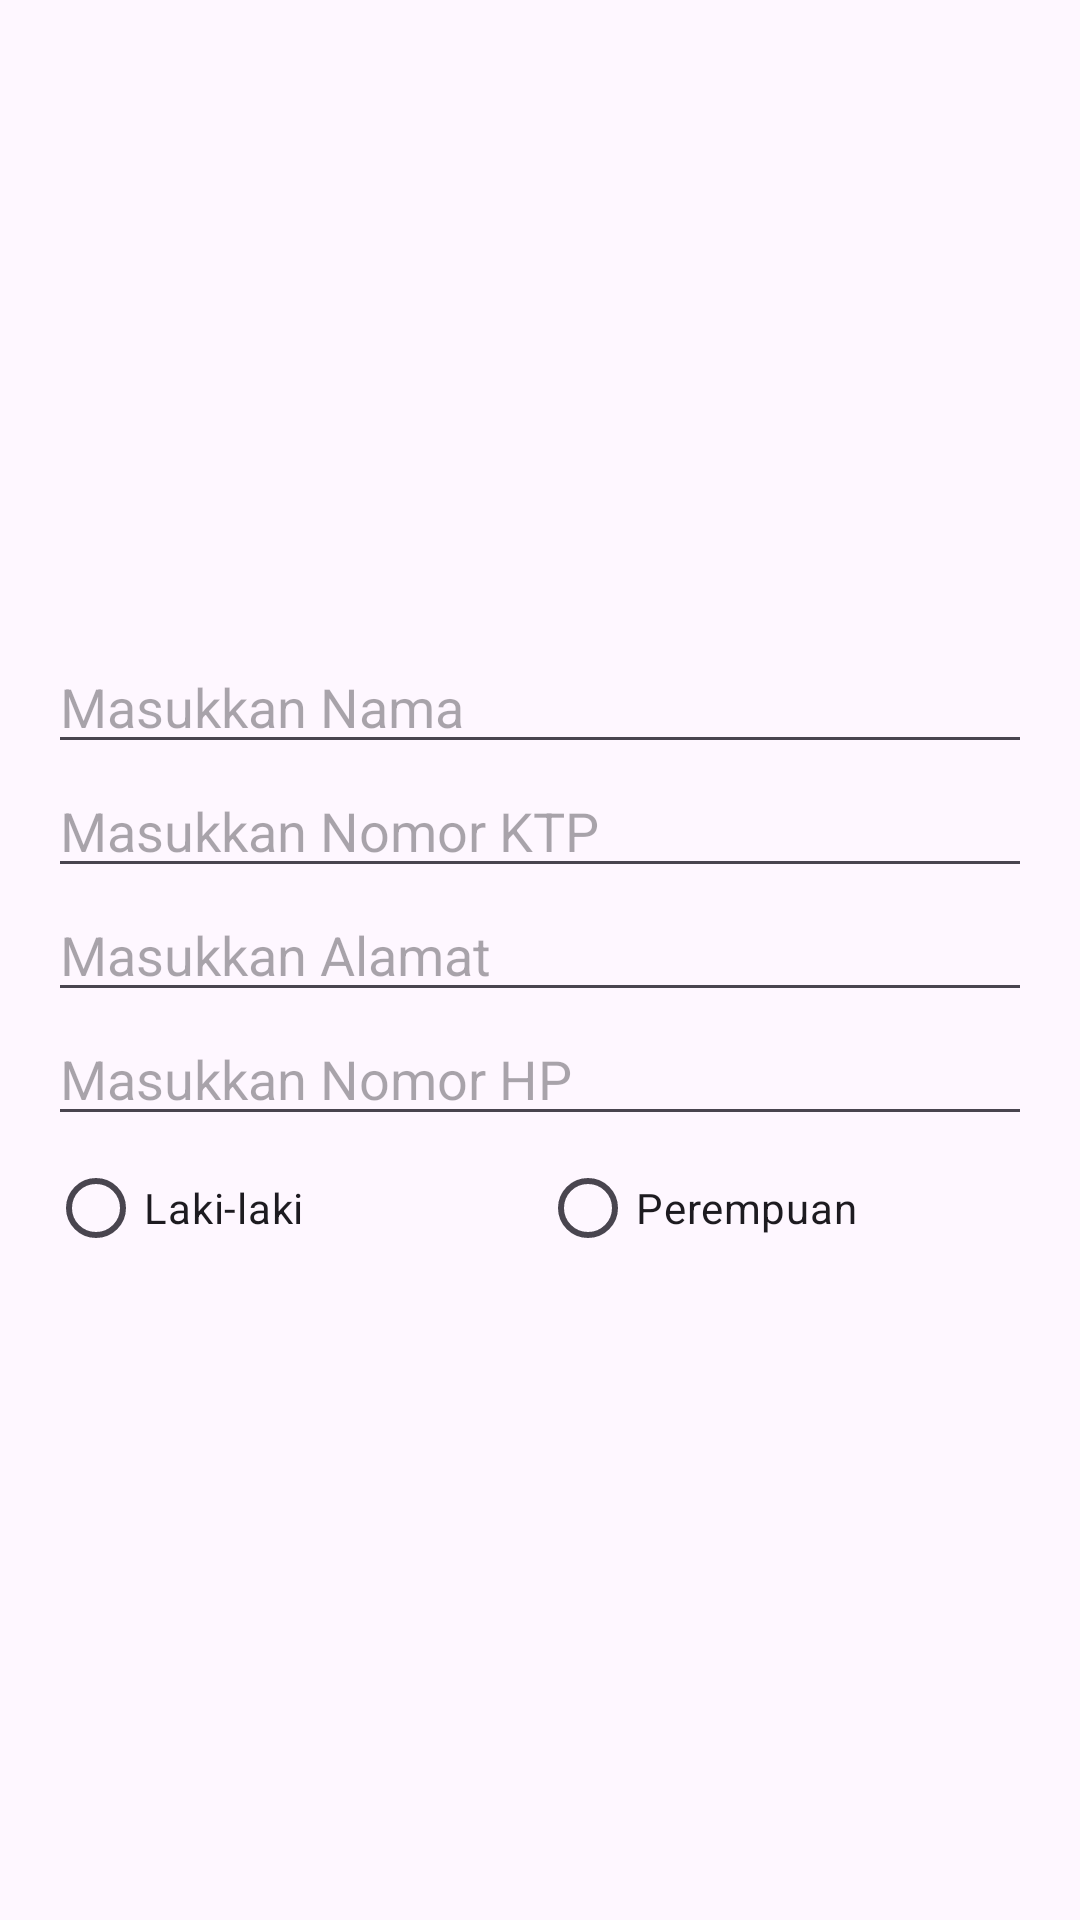

Reconstruct the res/layout file that produces this screen, plus the resources it refers to.
<!-- AndroidManifest.xml: application theme Theme.SistemInformasiReservasiHotel -->
<!-- res/layout/form_guest.xml -->
<?xml version="1.0" encoding="utf-8"?>
<androidx.constraintlayout.widget.ConstraintLayout xmlns:android="http://schemas.android.com/apk/res/android"
    xmlns:app="http://schemas.android.com/apk/res-auto"
    xmlns:tools="http://schemas.android.com/tools"
    android:layout_width="match_parent"
    android:layout_height="match_parent"
    tools:context=".MainActivity">

    <ScrollView
        android:layout_width="match_parent"
        android:layout_height="wrap_content"
        app:layout_constraintTop_toTopOf="parent"
        app:layout_constraintBottom_toBottomOf="parent"
        app:layout_constraintStart_toStartOf="parent"
        app:layout_constraintEnd_toEndOf="parent">

        <LinearLayout
            android:id="@+id/linearLayout"
            android:layout_width="match_parent"
            android:layout_height="wrap_content"
            android:orientation="vertical"
            android:padding="16dp">

            <EditText
                android:id="@+id/inId"
                android:layout_width="match_parent"
                android:layout_height="wrap_content"
                android:visibility="gone" />

            <EditText
                android:id="@+id/inNama"
                android:layout_width="match_parent"
                android:layout_height="wrap_content"
                android:hint="Masukkan Nama"
                android:inputType="textPersonName" />

            <EditText
                android:id="@+id/inKode"
                android:layout_width="match_parent"
                android:layout_height="wrap_content"
                android:hint="Masukkan Nomor KTP"
                android:inputType="number" />

            <EditText
                android:id="@+id/inJenisKamarHotel"
                android:layout_width="match_parent"
                android:layout_height="wrap_content"
                android:hint="Masukkan Alamat" />

            <EditText
                android:id="@+id/inHargaKamar"
                android:layout_width="match_parent"
                android:layout_height="wrap_content"
                android:hint="Masukkan Nomor HP" />

            <RadioGroup
                android:id="@+id/rgJenisKelamin"
                android:layout_width="match_parent"
                android:layout_height="match_parent"
                android:orientation="horizontal">

                <RadioButton
                    android:id="@+id/rbLaki"
                    android:layout_width="match_parent"
                    android:layout_height="wrap_content"
                    android:layout_weight="1"
                    android:text="Laki-laki" />

                <RadioButton
                    android:id="@+id/rbPerempuan"
                    android:layout_width="match_parent"
                    android:layout_height="wrap_content"
                    android:layout_weight="1"
                    android:text="Perempuan" />
            </RadioGroup>

        </LinearLayout>
    </ScrollView>


</androidx.constraintlayout.widget.ConstraintLayout>
<!-- resources referenced by this layout -->
<resources>
  <style name="Theme.SistemInformasiReservasiHotel" parent="Base.Theme.SistemInformasiReservasiHotel" />
  <style name="Base.Theme.SistemInformasiReservasiHotel" parent="Theme.Material3.DayNight.NoActionBar">
          
           <item name="colorPrimary">@color/orange</item>
      </style>
  <color name="orange">#FFEE801E</color>
</resources>
